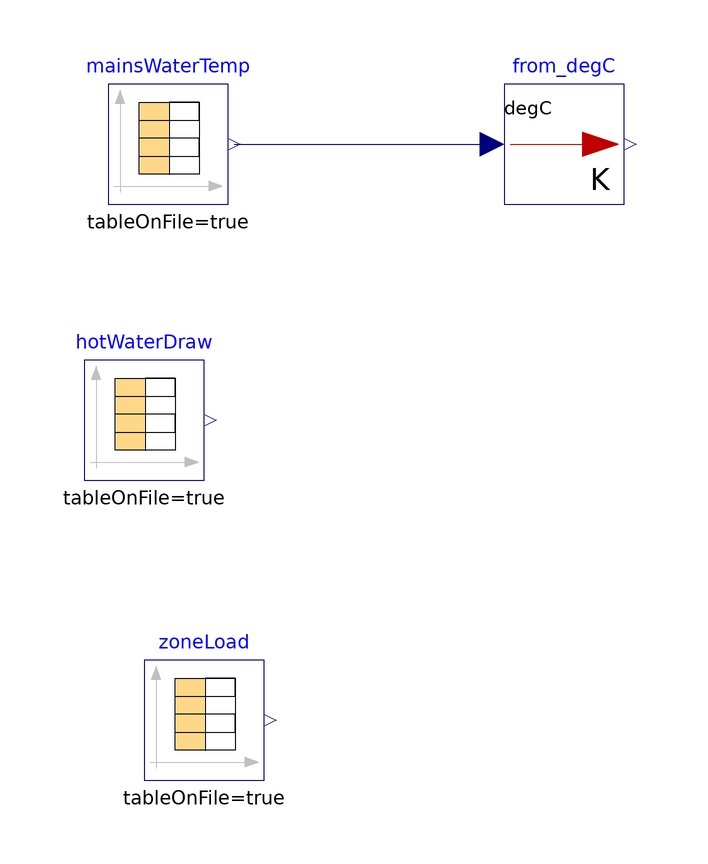

This picture is the connection diagram that the Modelica source below describes through its graphical annotations.

model testTableValues
  Modelica.Blocks.Sources.CombiTimeTable mainsWaterTemp(
    tableOnFile=true,
    tableName="tab1",
    fileName=ModelicaServices.ExternalReferences.loadResource(
        "modelica://CCC/Resources/Data/Hot_Water_Consumption/mains_water_temperature.txt"),
    smoothness=Modelica.Blocks.Types.Smoothness.ConstantSegments,
    extrapolation=Modelica.Blocks.Types.Extrapolation.Periodic)
    annotation (Placement(transformation(extent={{-18,18},{2,38}})));
  Modelica.Blocks.Math.UnitConversions.From_degC from_degC
    annotation (Placement(transformation(extent={{48,18},{68,38}})));
  Modelica.Blocks.Sources.CombiTimeTable hotWaterDraw(
    tableOnFile=true,
    tableName="tab1",
    fileName=ModelicaServices.ExternalReferences.loadResource(
        "modelica://CCC/Resources/Data/Hot_Water_Consumption/yearly_draw_profile_full_5min.txt"),
    columns=2:19,
    smoothness=Modelica.Blocks.Types.Smoothness.ConstantSegments,
    extrapolation=Modelica.Blocks.Types.Extrapolation.Periodic)
    annotation (Placement(transformation(extent={{-22,-28},{-2,-8}})));
  Modelica.Blocks.Sources.CombiTimeTable zoneLoad(
    tableOnFile=true,
    tableName="tab1",
    fileName=ModelicaServices.ExternalReferences.loadResource(
        "modelica://CCC/Resources/Data/other/low_rise_rochester_ideal_load_modelica_15min.txt"),
    columns=2:56,
    smoothness=Modelica.Blocks.Types.Smoothness.ConstantSegments,
    extrapolation=Modelica.Blocks.Types.Extrapolation.Periodic)
    annotation (Placement(transformation(extent={{-12,-78},{8,-58}})));
equation
  connect(mainsWaterTemp.y[1],from_degC. u)
    annotation (Line(points={{3,28},{46,28}},      color={0,0,127}));
  annotation (
    Icon(coordinateSystem(preserveAspectRatio=false)),
    Diagram(coordinateSystem(preserveAspectRatio=false)),
    experiment(
      StopTime=31536000,
      Interval=60,
      __Dymola_Algorithm="Dassl"));
end testTableValues;